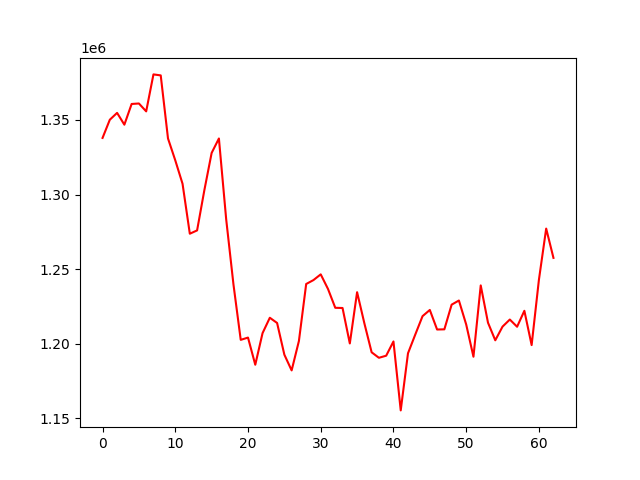

The table this chart was drawn from, first rows:
account_value, date, daily_return
1337975, 2020-12-30, 
1350175, 2020-12-31, 0.009118
1354773, 2021-01-01, 0.003406
1346848, 2021-01-04, -0.005849
1360737, 2021-01-05, 0.01031
1361069, 2021-01-06, 0.000244
1355779, 2021-01-07, -0.003887
1380566, 2021-01-08, 0.01828
1379898, 2021-01-11, -0.0004839
1337618, 2021-01-12, -0.03064
1322954, 2021-01-13, -0.01096
1307239, 2021-01-14, -0.01188
1273750, 2021-01-15, -0.02562
1275981, 2021-01-18, 0.001751
1302963, 2021-01-19, 0.02115
1327906, 2021-01-20, 0.01914
1337604, 2021-01-21, 0.007304
1283451, 2021-01-22, -0.04049
1239786, 2021-01-25, -0.03402
1202606, 2021-01-27, -0.02999
1204126, 2021-01-28, 0.001264
1185921, 2021-01-29, -0.01512
1207097, 2021-02-01, 0.01786
1217421, 2021-02-02, 0.008553
1213924, 2021-02-03, -0.002873
1192662, 2021-02-04, -0.01751
1182125, 2021-02-05, -0.008835
1201834, 2021-02-08, 0.01667
1240047, 2021-02-09, 0.0318
1242676, 2021-02-10, 0.00212
1246514, 2021-02-11, 0.003088
1236717, 2021-02-12, -0.007859
1224093, 2021-02-15, -0.01021
1223962, 2021-02-16, -0.0001072
1200185, 2021-02-17, -0.01943
1234563, 2021-02-18, 0.02864
1213724, 2021-02-19, -0.01688
1194262, 2021-02-22, -0.01604
1190576, 2021-02-23, -0.003086
1191978, 2021-02-24, 0.001178
1201527, 2021-02-25, 0.008011
1155309, 2021-02-26, -0.03847
1193604, 2021-03-01, 0.03315
1206161, 2021-03-02, 0.01052
1218490, 2021-03-03, 0.01022
1222646, 2021-03-04, 0.003411
1209540, 2021-03-05, -0.01072
1209654, 2021-03-08, 9.489366238435437e-05
1226200, 2021-03-09, 0.01368
1228983, 2021-03-10, 0.002269
1212925, 2021-03-12, -0.01307
1191304, 2021-03-15, -0.01782
1239098, 2021-03-16, 0.04012
1214099, 2021-03-17, -0.02018
1202307, 2021-03-18, -0.009712
1211483, 2021-03-19, 0.007632
1216222, 2021-03-22, 0.003912
1211395, 2021-03-23, -0.003969
1222079, 2021-03-24, 0.008819
1199106, 2021-03-25, -0.0188
... 3 more rows
